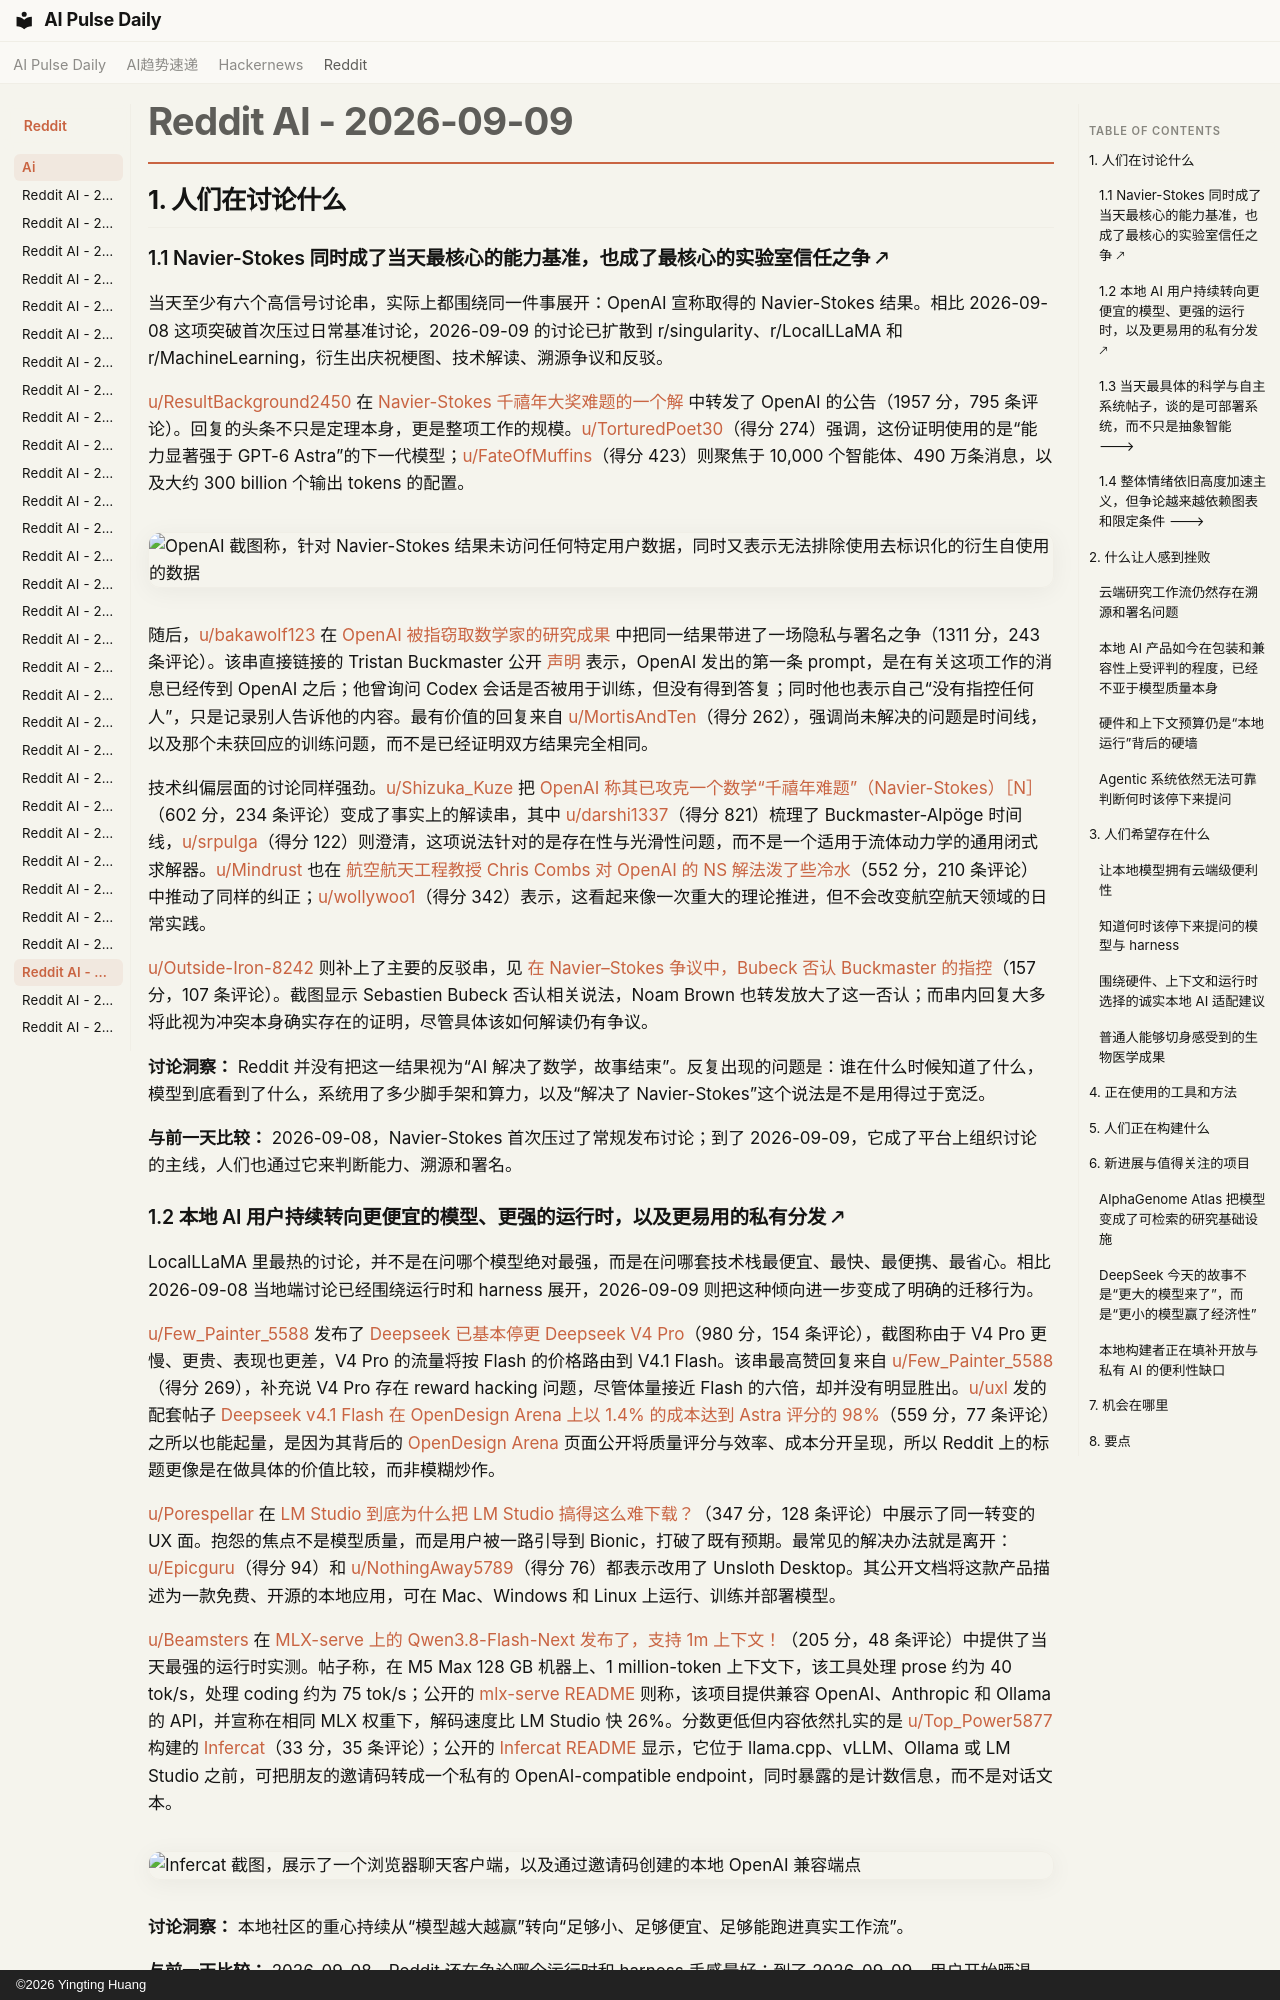

repository: vibewatch/vibewatch.github.io · page: reddit/ai/2026-09-09.zh/index.html · generator: mkdocs · copyright: ©2026 Yingting Huang

# Reddit AI - 2026-09-09

## 1. 人们在讨论什么

### 1.1 Navier-Stokes 同时成了当天最核心的能力基准，也成了最核心的实验室信任之争 🡕

当天至少有六个高信号讨论串，实际上都围绕同一件事展开：OpenAI 宣称取得的 Navier-Stokes 结果。相比 2026-09-08 这项突破首次压过日常基准讨论，2026-09-09 的讨论已扩散到 r/singularity、r/LocalLLaMA 和 r/MachineLearning，衍生出庆祝梗图、技术解读、溯源争议和反驳。

[u/ResultBackground2450](https://www.reddit.com/user/ResultBackground2450) 在 [Navier-Stokes 千禧年大奖难题的一个解](https://www.reddit.com/r/singularity/comments/1wauqbz/a_solution_to_the_navierstokes_millennium_prize/) 中转发了 OpenAI 的公告（1957 分，795 条评论）。回复的头条不只是定理本身，更是整项工作的规模。[u/TorturedPoet30](https://www.reddit.com/user/TorturedPoet30)（得分 274）强调，这份证明使用的是“能力显著强于 GPT-6 Astra”的下一代模型；[u/FateOfMuffins](https://www.reddit.com/user/FateOfMuffins)（得分 423）则聚焦于 10,000 个智能体、490 万条消息，以及大约 300 billion 个输出 tokens 的配置。

![OpenAI 截图称，针对 Navier-Stokes 结果未访问任何特定用户数据，同时又表示无法排除使用去标识化的衍生自使用的数据](https://preview.redd.it/bonrmcmpzboh1.png?width=1176&format=png&auto=webp&s=8f4541376e6e99b44ee735fb0cda129aa0ff8ca0)

随后，[u/bakawolf123](https://www.reddit.com/user/bakawolf123) 在 [OpenAI 被指窃取数学家的研究成果](https://www.reddit.com/r/LocalLLaMA/comments/1wapjaw/openai_alleged_of_stealing_mathematicians_work/) 中把同一结果带进了一场隐私与署名之争（1311 分，243 条评论）。该串直接链接的 Tristan Buckmaster 公开 [声明](https://cims.nyu.edu/~tristanb/statement.pdf) 表示，OpenAI 发出的第一条 prompt，是在有关这项工作的消息已经传到 OpenAI 之后；他曾询问 Codex 会话是否被用于训练，但没有得到答复；同时他也表示自己“没有指控任何人”，只是记录别人告诉他的内容。最有价值的回复来自 [u/MortisAndTen](https://www.reddit.com/user/MortisAndTen)（得分 262），强调尚未解决的问题是时间线，以及那个未获回应的训练问题，而不是已经证明双方结果完全相同。

技术纠偏层面的讨论同样强劲。[u/Shizuka_Kuze](https://www.reddit.com/user/Shizuka_Kuze) 把 [OpenAI 称其已攻克一个数学“千禧年难题”（Navier-Stokes）［N］](https://www.reddit.com/r/MachineLearning/comments/1wavdi7/openal_says_it_has_cracked_one_of_maths/)（602 分，234 条评论）变成了事实上的解读串，其中 [u/darshi1337](https://www.reddit.com/user/darshi1337)（得分 821）梳理了 Buckmaster-Alpöge 时间线，[u/srpulga](https://www.reddit.com/user/srpulga)（得分 122）则澄清，这项说法针对的是存在性与光滑性问题，而不是一个适用于流体动力学的通用闭式求解器。[u/Mindrust](https://www.reddit.com/user/Mindrust) 也在 [航空航天工程教授 Chris Combs 对 OpenAI 的 NS 解法泼了些冷水](https://www.reddit.com/r/singularity/comments/1wb05u0/chris_combs_professor_of_aerospace_engineering/)（552 分，210 条评论）中推动了同样的纠正；[u/wollywoo1](https://www.reddit.com/user/wollywoo1)（得分 342）表示，这看起来像一次重大的理论推进，但不会改变航空航天领域的日常实践。

[u/Outside-Iron-8242](https://www.reddit.com/user/Outside-Iron-8242) 则补上了主要的反驳串，见 [在 Navier–Stokes 争议中，Bubeck 否认 Buckmaster 的指控](https://www.reddit.com/r/singularity/comments/1wagu5g/bubeck_denies_buckmasters_allegations_in/)（157 分，107 条评论）。截图显示 Sebastien Bubeck 否认相关说法，Noam Brown 也转发放大了这一否认；而串内回复大多将此视为冲突本身确实存在的证明，尽管具体该如何解读仍有争议。

**讨论洞察：** Reddit 并没有把这一结果视为“AI 解决了数学，故事结束”。反复出现的问题是：谁在什么时候知道了什么，模型到底看到了什么，系统用了多少脚手架和算力，以及“解决了 Navier-Stokes”这个说法是不是用得过于宽泛。

**与前一天比较：** 2026-09-08，Navier-Stokes 首次压过了常规发布讨论；到了 2026-09-09，它成了平台上组织讨论的主线，人们也通过它来判断能力、溯源和署名。
